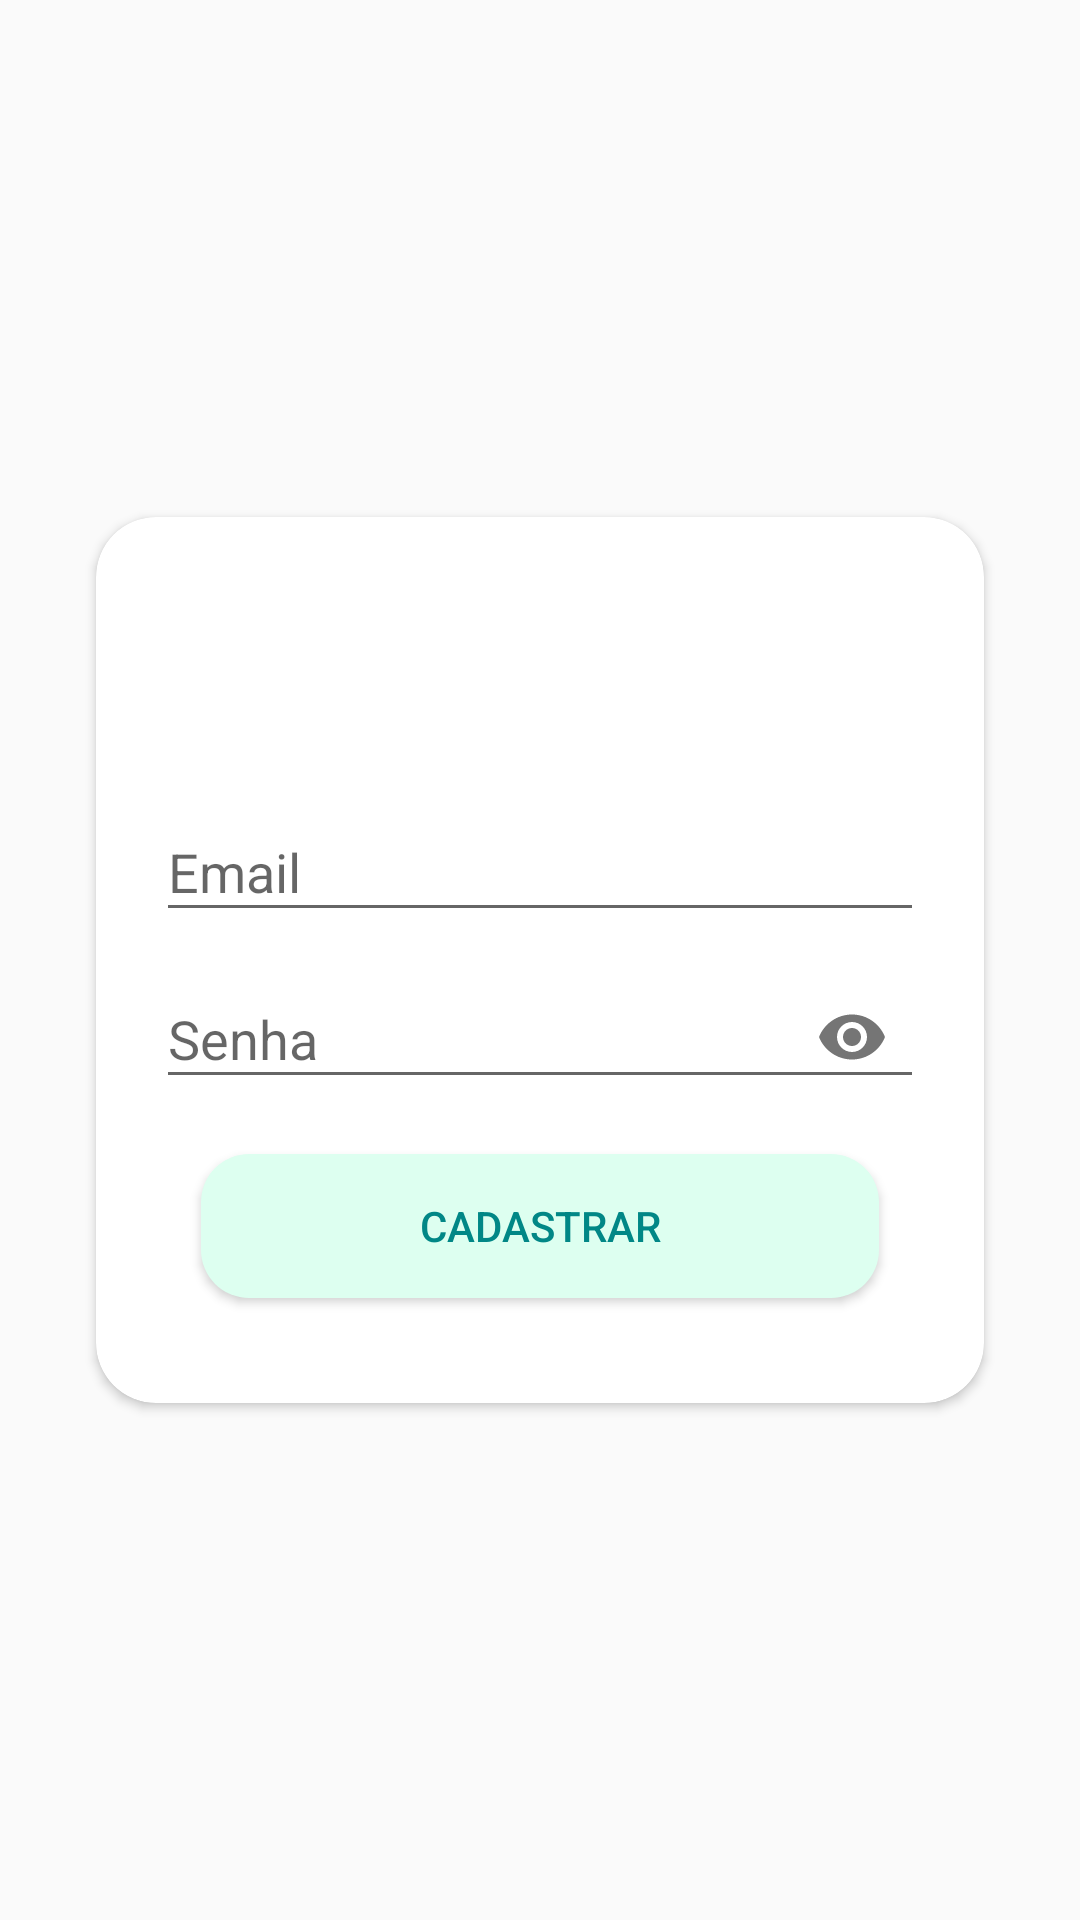

Produce the Android XML layout that renders to this screen, including the resource entries it uses.
<!-- AndroidManifest.xml: application theme Theme.ExercicioList -->
<!-- res/layout/activity_register.xml -->
<?xml version="1.0" encoding="utf-8"?>
<androidx.constraintlayout.widget.ConstraintLayout
    xmlns:android="http://schemas.android.com/apk/res/android"
    xmlns:app="http://schemas.android.com/apk/res-auto"
    xmlns:tools="http://schemas.android.com/tools"
    android:layout_width="match_parent"
    android:layout_height="match_parent">


    <androidx.cardview.widget.CardView
        android:layout_width="0dp"
        android:layout_height="wrap_content"
        android:layout_marginStart="32dp"
        android:layout_marginTop="32dp"
        android:layout_marginEnd="32dp"
        android:layout_marginBottom="32dp"
        app:cardCornerRadius="20dp"
        app:layout_constraintBottom_toBottomOf="parent"
        app:layout_constraintEnd_toEndOf="parent"
        app:layout_constraintStart_toStartOf="parent"
        app:layout_constraintTop_toTopOf="parent">

        <androidx.constraintlayout.widget.ConstraintLayout
            android:layout_width="match_parent"
            android:layout_height="match_parent"
            android:padding="20dp">


            <ImageView
                android:id="@+id/imageView"
                android:layout_width="50dp"
                android:layout_height="50dp"
                app:layout_constraintEnd_toEndOf="parent"
                app:layout_constraintStart_toStartOf="parent"
                app:layout_constraintTop_toTopOf="parent"
                app:srcCompat="@drawable/register" />

            <com.google.android.material.textfield.TextInputLayout
                android:id="@+id/textInputLayout"
                android:layout_width="0dp"
                android:layout_height="wrap_content"
                android:layout_marginTop="16dp"
                app:layout_constraintEnd_toEndOf="parent"
                app:layout_constraintStart_toStartOf="parent"
                app:layout_constraintTop_toBottomOf="@+id/imageView">

                <com.google.android.material.textfield.TextInputEditText
                    android:id="@+id/email"
                    android:layout_width="match_parent"
                    android:layout_height="wrap_content"
                    android:hint="@string/email" />
            </com.google.android.material.textfield.TextInputLayout>

            <com.google.android.material.textfield.TextInputLayout
                android:id="@+id/textInputLayout2"
                android:layout_width="0dp"
                android:layout_height="wrap_content"
                app:passwordToggleEnabled="true"
                app:layout_constraintEnd_toEndOf="parent"
                app:layout_constraintStart_toStartOf="parent"
                app:layout_constraintTop_toBottomOf="@+id/textInputLayout">

                <com.google.android.material.textfield.TextInputEditText
                    android:id="@+id/senha"
                    android:layout_width="match_parent"
                    android:layout_height="wrap_content"
                    android:hint="@string/senha"
                    android:inputType="textPassword" />

                <TextView
                    android:id="@+id/erro"
                    android:layout_width="match_parent"
                    android:layout_height="wrap_content"
                    android:textColor="@color/red"
                    android:visibility="gone" />

            </com.google.android.material.textfield.TextInputLayout>

            <LinearLayout
                android:layout_width="match_parent"
                android:layout_height="match_parent"
                android:orientation="horizontal"
                android:gravity="center"
                android:padding="5dp"
                app:layout_constraintTop_toBottomOf="@+id/textInputLayout2"
                tools:layout_editor_absoluteX="20dp">

                <Button
                    android:id="@+id/btnCadastro"
                    android:layout_width="wrap_content"
                    android:layout_height="wrap_content"
                    android:layout_weight="1"
                    android:layout_margin="10dp"
                    android:textColor="@color/teal_700"
                    android:background="@drawable/background_button_secundary"
                    android:text="@string/cadastrar" />

            </LinearLayout>
        </androidx.constraintlayout.widget.ConstraintLayout>

    </androidx.cardview.widget.CardView>

</androidx.constraintlayout.widget.ConstraintLayout>
<!-- resources referenced by this layout -->
<resources>
  <color name="red">	#ff3333</color>
  <color name="teal_700">#FF018786</color>
  <!-- drawable background_button_secundary (drawable) -->
  <?xml version="1.0" encoding="utf-8"?>
  <shape xmlns:android="http://schemas.android.com/apk/res/android">
    <solid android:color="@color/teal_200" />
    <corners android:radius="16dp" />
  </shape>
  <string name="cadastrar">Cadastrar</string>
  <string name="email">Email</string>
  <string name="senha">Senha</string>
  <style name="Theme.ExercicioList" parent="Theme.AppCompat.Light.DarkActionBar" />
  <color name="teal_200">#DDFFF0</color>
</resources>
